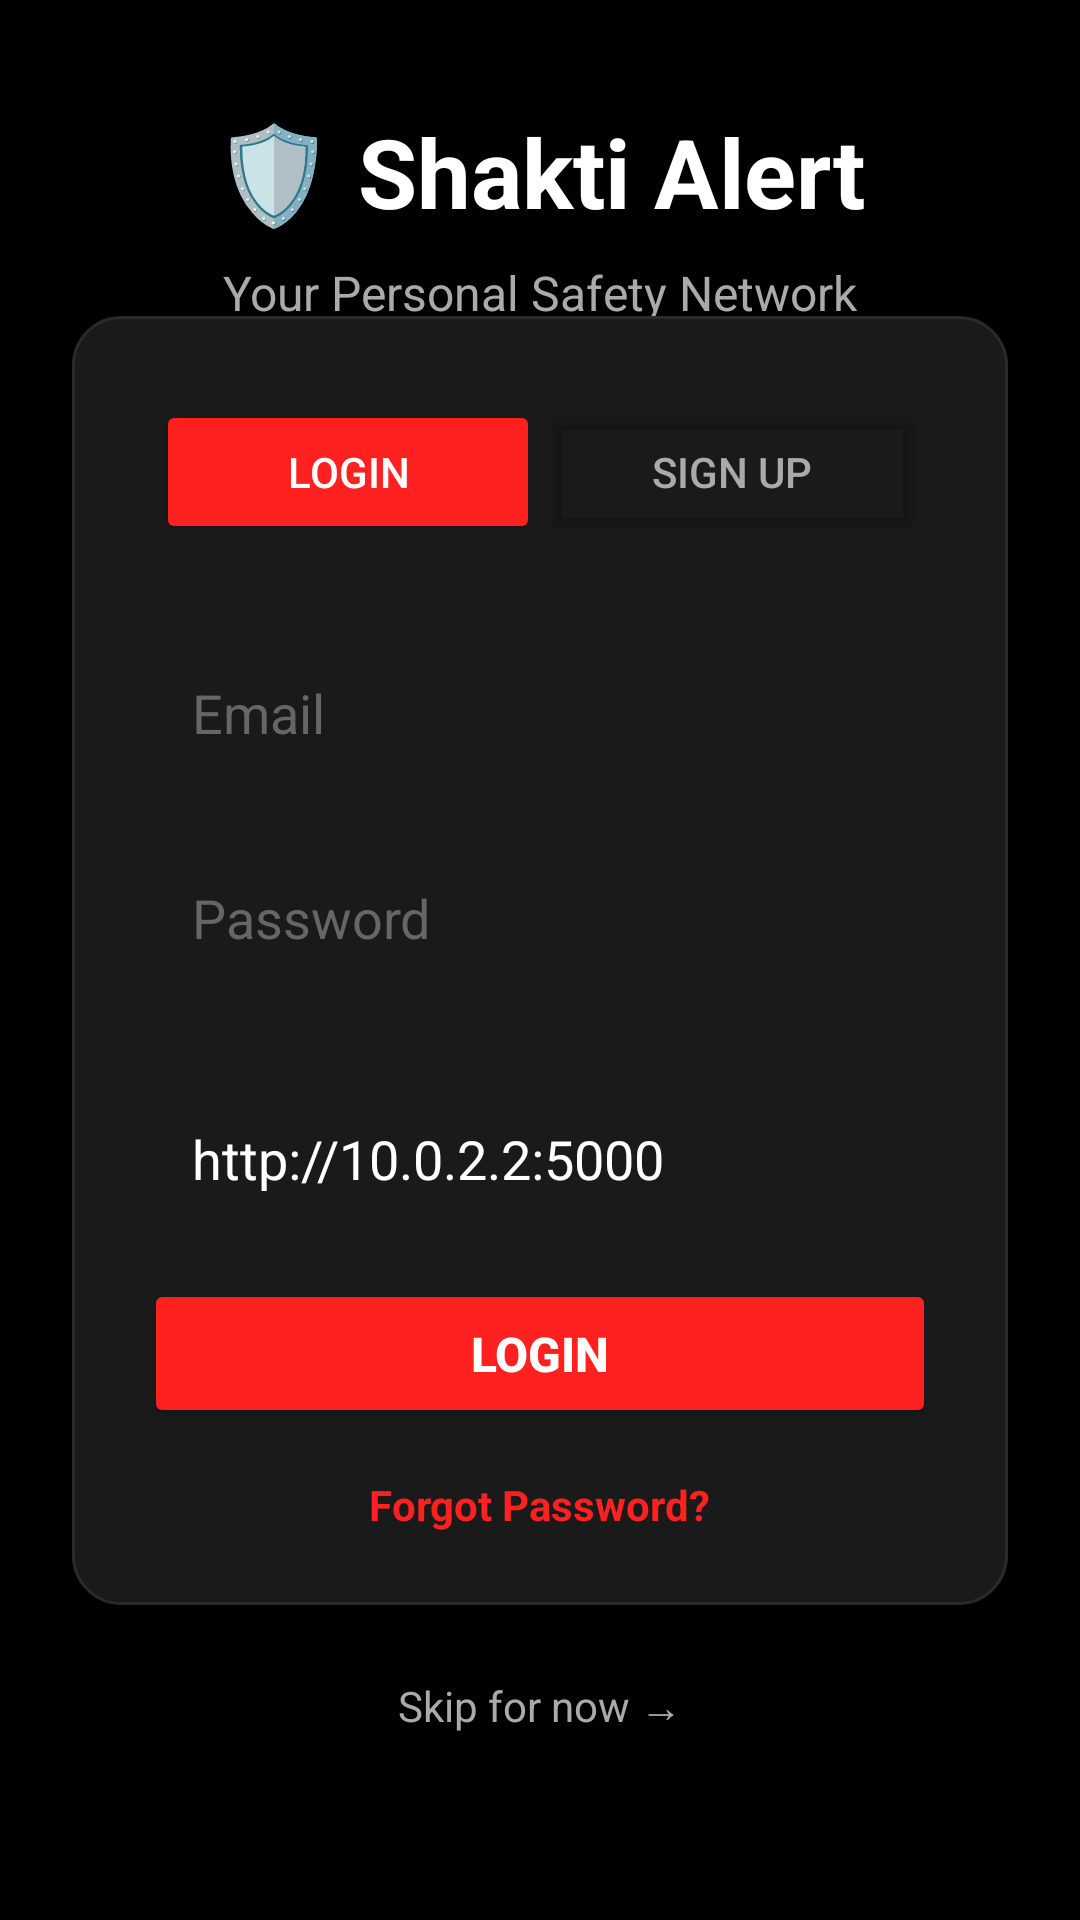

Write the Android layout XML for this screen, with the resource values it uses.
<!-- AndroidManifest.xml: application theme Theme.ShaktiAlertApp -->
<!-- res/layout/activity_login.xml -->
<?xml version="1.0" encoding="utf-8"?>
<androidx.constraintlayout.widget.ConstraintLayout xmlns:android="http://schemas.android.com/apk/res/android"
    xmlns:app="http://schemas.android.com/apk/res-auto"
    android:layout_width="match_parent"
    android:layout_height="match_parent"
    android:background="@color/bg_dark_primary"
    android:padding="24dp">

    
    <TextView
        android:id="@+id/tvTitle"
        android:layout_width="wrap_content"
        android:layout_height="wrap_content"
        android:text="🛡️ Shakti Alert"
        android:textColor="@color/white"
        android:textSize="32sp"
        android:textStyle="bold"
        app:layout_constraintBottom_toTopOf="@+id/cardForm"
        app:layout_constraintEnd_toEndOf="parent"
        app:layout_constraintStart_toStartOf="parent"
        app:layout_constraintTop_toTopOf="parent"
        app:layout_constraintVertical_bias="0.3" />

    <TextView
        android:id="@+id/tvSubtitle"
        android:layout_width="wrap_content"
        android:layout_height="wrap_content"
        android:layout_marginTop="8dp"
        android:text="Your Personal Safety Network"
        android:textColor="@color/text_secondary"
        android:textSize="16sp"
        app:layout_constraintEnd_toEndOf="parent"
        app:layout_constraintStart_toStartOf="parent"
        app:layout_constraintTop_toBottomOf="@id/tvTitle" />

    
    <LinearLayout
        android:id="@+id/cardForm"
        android:layout_width="match_parent"
        android:layout_height="wrap_content"
        android:background="@drawable/card_glass"
        android:orientation="vertical"
        android:padding="24dp"
        app:layout_constraintBottom_toBottomOf="parent"
        app:layout_constraintTop_toTopOf="parent"
        app:layout_constraintVertical_bias="0.5">

        
        <LinearLayout
            android:layout_width="match_parent"
            android:layout_height="wrap_content"
            android:background="@color/bg_dark_surface"
            android:orientation="horizontal"
            android:padding="4dp"
            android:layout_marginBottom="24dp">

            <Button
                android:id="@+id/btnToggleLogin"
                android:layout_width="0dp"
                android:layout_height="wrap_content"
                android:layout_weight="1"
                android:backgroundTint="@color/shakti_red"
                android:text="Login"
                android:textColor="@color/white"
                android:textSize="14sp" />

            <Button
                android:id="@+id/btnToggleSignup"
                android:layout_width="0dp"
                android:layout_height="wrap_content"
                android:layout_weight="1"
                android:backgroundTint="@android:color/transparent"
                android:text="Sign Up"
                android:textColor="@color/text_secondary"
                android:textSize="14sp" />
        </LinearLayout>

        
        <LinearLayout
            android:id="@+id/layoutNames"
            android:layout_width="match_parent"
            android:layout_height="wrap_content"
            android:orientation="vertical"
            android:visibility="gone">

            <EditText
                android:id="@+id/etFirstName"
                android:layout_width="match_parent"
                android:layout_height="wrap_content"
                android:layout_marginBottom="12dp"
                android:background="@color/bg_dark_surface"
                android:hint="First Name"
                android:padding="16dp"
                android:textColor="@color/white"
                android:textColorHint="@color/text_hint" />

            <EditText
                android:id="@+id/etLastName"
                android:layout_width="match_parent"
                android:layout_height="wrap_content"
                android:layout_marginBottom="12dp"
                android:background="@color/bg_dark_surface"
                android:hint="Last Name"
                android:padding="16dp"
                android:textColor="@color/white"
                android:textColorHint="@color/text_hint" />
        </LinearLayout>

        <EditText
            android:id="@+id/etEmail"
            android:layout_width="match_parent"
            android:layout_height="wrap_content"
            android:layout_marginBottom="12dp"
            android:background="@color/bg_dark_surface"
            android:hint="Email"
            android:inputType="textEmailAddress"
            android:padding="16dp"
            android:textColor="@color/white"
            android:textColorHint="@color/text_hint" />

        <EditText
            android:id="@+id/etPassword"
            android:layout_width="match_parent"
            android:layout_height="wrap_content"
            android:layout_marginBottom="24dp"
            android:background="@color/bg_dark_surface"
            android:hint="Password"
            android:inputType="textPassword"
            android:padding="16dp"
            android:textColor="@color/white"
            android:textColorHint="@color/text_hint" />

        <EditText
            android:id="@+id/etServerUrl"
            android:layout_width="match_parent"
            android:layout_height="wrap_content"
            android:layout_marginBottom="12dp"
            android:background="@color/bg_dark_surface"
            android:hint="Server URL (e.g. http://192.168.1.5:5000)"
            android:inputType="textUri"
            android:text="http://10.0.2.2:5000"
            android:padding="16dp"
            android:textColor="@color/white"
            android:textColorHint="@color/text_hint" />

        
        <Button
            android:id="@+id/btnAction"
            android:layout_width="match_parent"
            android:layout_height="wrap_content"
            android:backgroundTint="@color/shakti_red"
            android:padding="14dp"
            android:text="Login"
            android:textColor="@color/white"
            android:textStyle="bold"
            android:textSize="16sp" />

        
        <TextView
            android:id="@+id/tvForgotPassword"
            android:layout_width="wrap_content"
            android:layout_height="wrap_content"
            android:layout_gravity="center"
            android:layout_marginTop="16dp"
            android:text="Forgot Password?"
            android:textColor="@color/shakti_red"
            android:textSize="14sp"
            android:textStyle="bold"
            android:clickable="true"
            android:focusable="true" />

    </LinearLayout>

    <TextView
        android:id="@+id/btnSkip"
        android:layout_width="wrap_content"
        android:layout_height="wrap_content"
        android:layout_marginTop="24dp"
        android:text="Skip for now →"
        android:textColor="@color/text_secondary"
        app:layout_constraintEnd_toEndOf="parent"
        app:layout_constraintStart_toStartOf="parent"
        app:layout_constraintTop_toBottomOf="@id/cardForm" />

</androidx.constraintlayout.widget.ConstraintLayout>
<!-- resources referenced by this layout -->
<resources>
  <color name="bg_dark_primary">#000000</color>
  <color name="bg_dark_surface">#1A1A1A</color>
  <color name="shakti_red">#FF2020</color>
  <color name="text_hint">#666666</color>
  <color name="text_secondary">#AAAAAA</color>
  <color name="white">#FFFFFFFF</color>
  <!-- drawable card_glass (drawable) -->
  <?xml version="1.0" encoding="utf-8"?>
  <shape xmlns:android="http://schemas.android.com/apk/res/android" android:shape="rectangle">
      <solid android:color="#1A1A1A"/>
      <stroke android:width="1dp" android:color="#2A2A2A"/>
      <corners android:radius="16dp"/>
  </shape>
  <style name="Theme.ShaktiAlertApp" parent="Theme.MaterialComponents.NoActionBar">
  
          
          <item name="colorPrimary">@color/shakti_red</item>
          <item name="colorPrimaryVariant">@color/shakti_red_dark</item>
          <item name="colorOnPrimary">@color/white</item>
  
          
          <item name="colorSecondary">@color/shakti_red</item>
          <item name="colorSecondaryVariant">@color/shakti_red_dark</item>
          <item name="colorOnSecondary">@color/white</item>
  
          
          <item name="android:windowBackground">@color/bg_dark_primary</item>
          <item name="colorSurface">@color/bg_dark_card</item>
          <item name="colorOnSurface">@color/white</item>
  
          
          <item name="android:statusBarColor">@color/bg_dark_primary</item>
          <item name="android:navigationBarColor">@color/bg_dark_primary</item>
          <item name="android:windowLightStatusBar" tools:targetApi="m">false</item>
  
          
          <item name="colorControlActivated">@color/shakti_red</item>
          <item name="colorControlHighlight">@color/shakti_red_dim</item>
  
          
          <item name="colorAccent">@color/shakti_red</item>
  
          
          <item name="dialogTheme">@style/ShaktiDialog</item>
          <item name="alertDialogTheme">@style/ShaktiDialog</item>
      </style>
  <color name="shakti_red_dark">#CC0000</color>
  <color name="bg_dark_card">#111111</color>
  <color name="shakti_red_dim">#80FF2020</color>
  <style name="ShaktiDialog" parent="Theme.MaterialComponents.Dialog">
          <item name="android:windowBackground">@color/bg_dark_card</item>
          <item name="colorSurface">@color/bg_dark_card</item>
          <item name="colorOnSurface">@color/white</item>
          <item name="colorPrimary">@color/shakti_red</item>
          <item name="buttonBarPositiveButtonStyle">@style/RedButtonStyle</item>
          <item name="buttonBarNegativeButtonStyle">@style/GrayButtonStyle</item>
      </style>
  <style name="RedButtonStyle" parent="Widget.MaterialComponents.Button">
          <item name="backgroundTint">@color/shakti_red</item>
          <item name="android:textColor">@color/white</item>
      </style>
  <style name="GrayButtonStyle" parent="Widget.MaterialComponents.Button.TextButton">
          <item name="android:textColor">@color/text_secondary</item>
      </style>
</resources>
